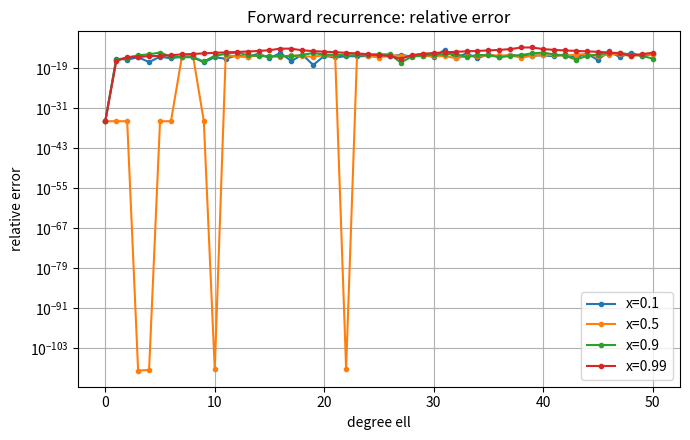
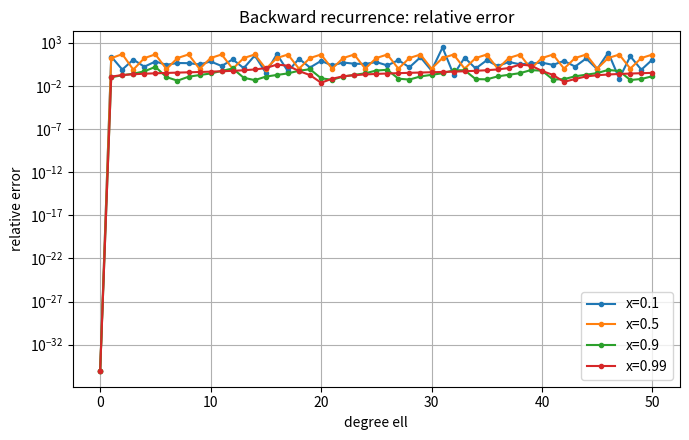
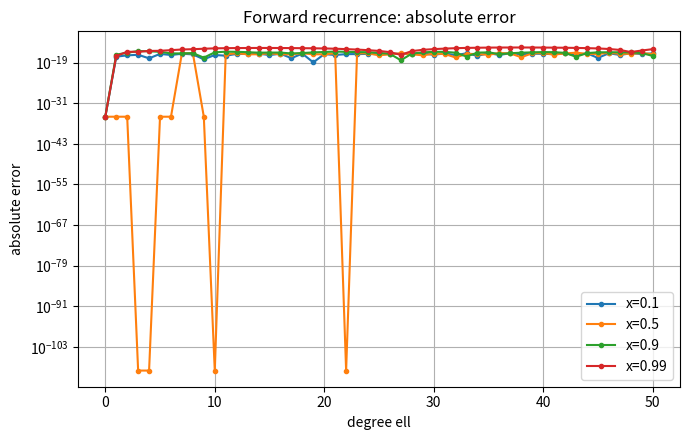
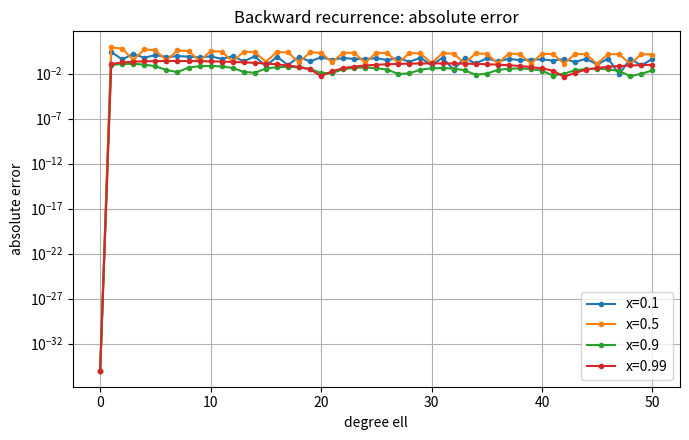

The matplotlib source for these figures, in order:
from decimal import Decimal, getcontext
import csv
import os

import matplotlib

matplotlib.use("Agg")
import matplotlib.pyplot as plt


getcontext().prec = 110

lmax = 50
L = 80
x_values = [0.1, 0.5, 0.9, 0.99]


def forward_double(x):
    P = [0.0] * (lmax + 1)
    P[0] = 1.0
    P[1] = x

    for ell in range(1, lmax):
        P[ell + 1] = (
            ((2.0 * ell + 1.0) / (ell + 1.0)) * x * P[ell]
            - (ell / (ell + 1.0)) * P[ell - 1]
        )

    return P


def reference_decimal(x):
    xd = Decimal(str(x))
    P = [Decimal(0)] * (lmax + 1)
    P[0] = Decimal(1)
    P[1] = xd

    for ell in range(1, lmax):
        P[ell + 1] = (
            (Decimal(2 * ell + 1) / Decimal(ell + 1)) * xd * P[ell]
            - (Decimal(ell) / Decimal(ell + 1)) * P[ell - 1]
        )

    return P


def backward_double(x):
    Q = [0.0] * (L + 2)
    Q[L + 1] = 0.0
    Q[L] = 1.0

    for ell in range(L, 0, -1):
        Q[ell - 1] = (
            ((2.0 * ell + 1.0) / ell) * x * Q[ell]
            - ((ell + 1.0) / ell) * Q[ell + 1]
        )

    scale = 1.0 / Q[0]
    return [scale * Q[ell] for ell in range(lmax + 1)]


rows = []
os.makedirs("plots", exist_ok=True)

for x in x_values:
    P_forward = forward_double(x)
    P_ref = reference_decimal(x)
    P_back = backward_double(x)

    max_forward = Decimal(0)
    max_backward = Decimal(0)

    for ell in range(lmax + 1):
        ref = P_ref[ell]
        fwd = Decimal.from_float(P_forward[ell])
        bwd = Decimal.from_float(P_back[ell])

        abs_err_fwd = abs(fwd - ref)
        abs_err_bwd = abs(bwd - ref)

        if abs(ref) > Decimal("1e-90"):
            rel_err_fwd = abs_err_fwd / abs(ref)
            rel_err_bwd = abs_err_bwd / abs(ref)
        else:
            rel_err_fwd = abs_err_fwd
            rel_err_bwd = abs_err_bwd

        if rel_err_fwd > max_forward:
            max_forward = rel_err_fwd
        if rel_err_bwd > max_backward:
            max_backward = rel_err_bwd

        rows.append(
            [
                x,
                ell,
                str(ref),
                repr(P_forward[ell]),
                repr(P_back[ell]),
                str(abs_err_fwd),
                str(rel_err_fwd),
                str(abs_err_bwd),
                str(rel_err_bwd),
            ]
        )

    print(
        f"x = {x:g}: max relative error forward = {max_forward:.3E}, "
        f"backward = {max_backward:.3E}"
    )


with open("legendre_errors.csv", "w", newline="") as file:
    writer = csv.writer(file)
    writer.writerow(
        [
            "x",
            "ell",
            "P_reference",
            "P_forward",
            "P_backward",
            "abs_err_forward",
            "rel_err_forward",
            "abs_err_backward",
            "rel_err_backward",
        ]
    )
    writer.writerows(rows)


def make_plot(column, title, ylabel, filename):
    plt.figure(figsize=(7, 4.5))

    for x in x_values:
        ell_values = []
        err_values = []

        for row in rows:
            if row[0] == x:
                ell_values.append(row[1])
                value = float(Decimal(row[column]))
                if value == 0.0:
                    value = 1e-35
                err_values.append(value)

        plt.plot(ell_values, err_values, marker="o", markersize=3, label=f"x={x:g}")

    plt.yscale("log")
    plt.xlabel("degree ell")
    plt.ylabel(ylabel)
    plt.title(title)
    plt.grid(True)
    plt.legend()
    plt.tight_layout()
    plt.savefig(filename, dpi=180)
    plt.close()


make_plot(6, "Forward recurrence: relative error", "relative error", "plots/forward_relative_error.png")
make_plot(8, "Backward recurrence: relative error", "relative error", "plots/backward_relative_error.png")
make_plot(5, "Forward recurrence: absolute error", "absolute error", "plots/forward_absolute_error.png")
make_plot(7, "Backward recurrence: absolute error", "absolute error", "plots/backward_absolute_error.png")

print("Wrote legendre_errors.csv and plots/*.png")
